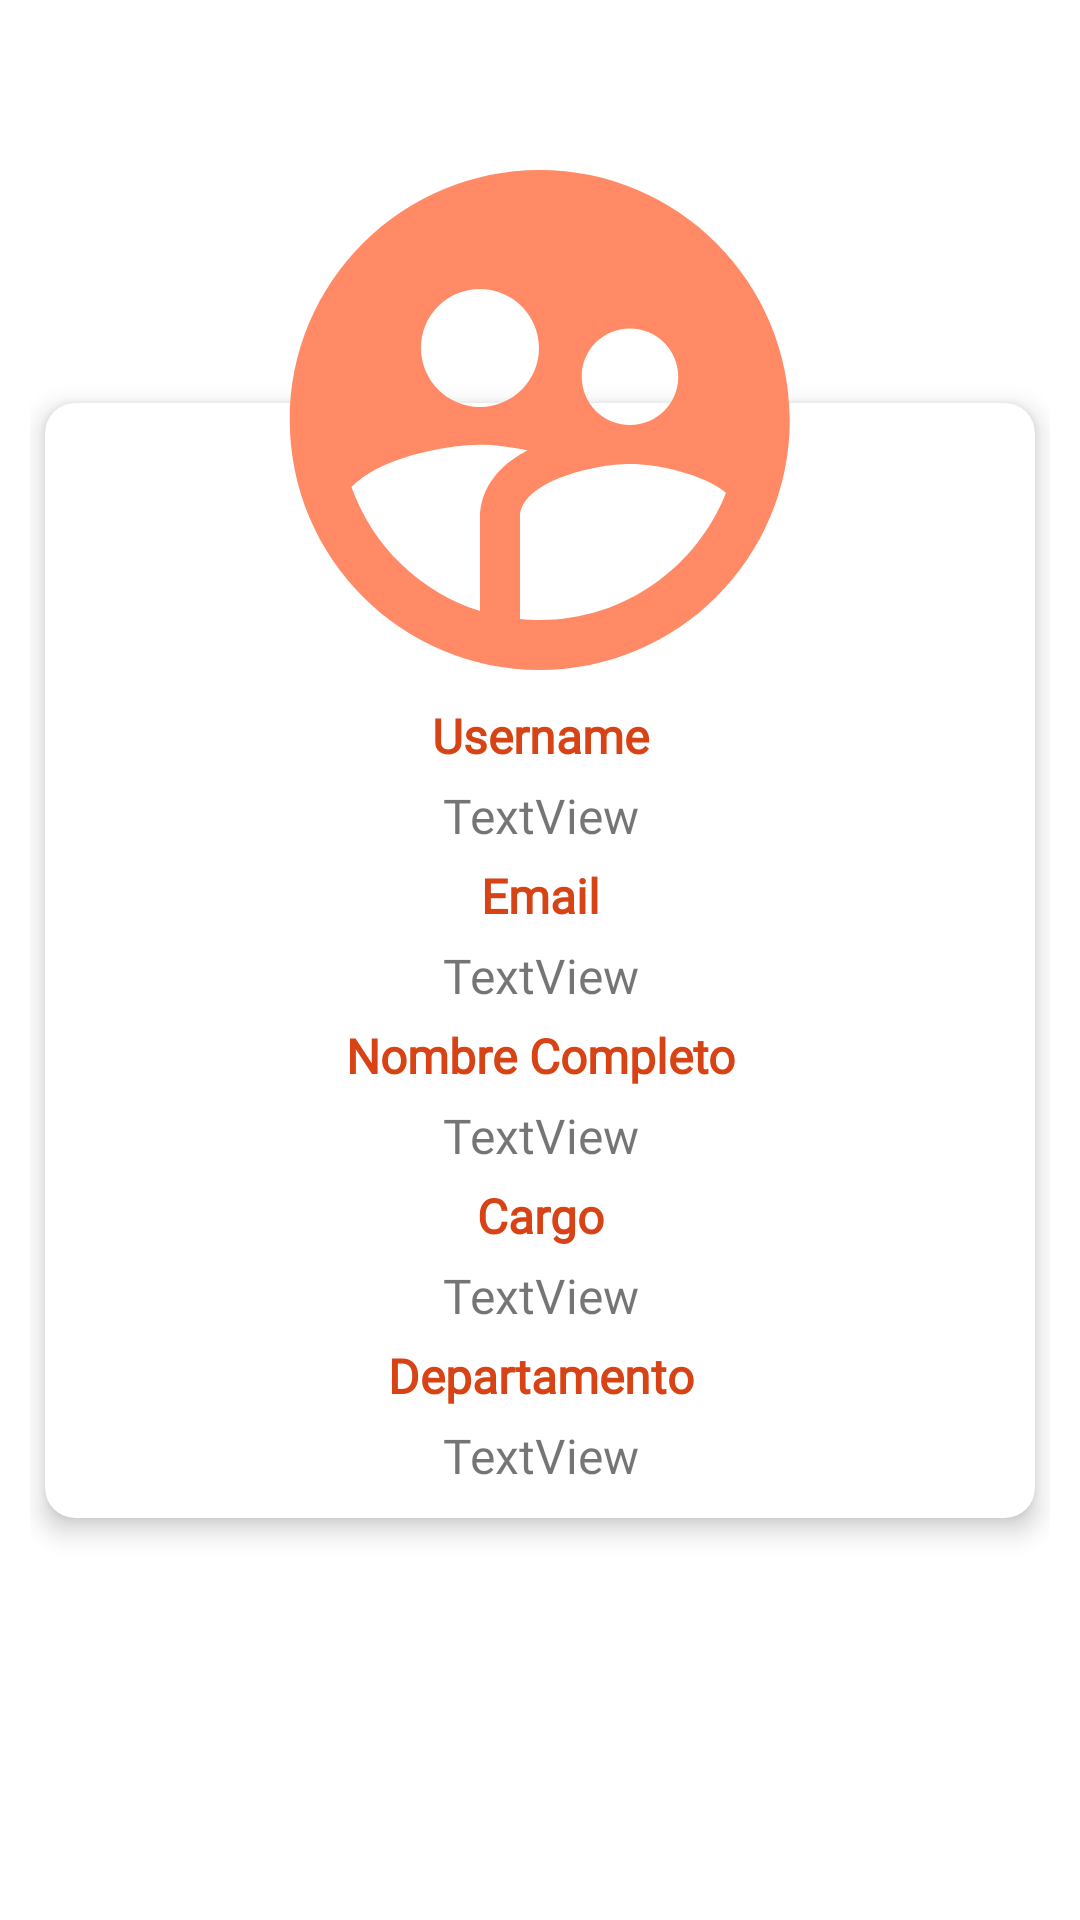

The Android layout XML behind this screen, and the referenced resources:
<!-- AndroidManifest.xml: application theme Theme.Incidencias -->
<!-- res/layout/fragment_profile.xml -->
<?xml version="1.0" encoding="utf-8"?>
<androidx.constraintlayout.widget.ConstraintLayout xmlns:android="http://schemas.android.com/apk/res/android"
    xmlns:app="http://schemas.android.com/apk/res-auto"
    xmlns:tools="http://schemas.android.com/tools"
    android:layout_width="match_parent"
    android:layout_height="match_parent"
    android:padding="10dp"
    tools:context=".ui.profile.ProfileFragment">

    <ImageView
        android:id="@+id/imageViewProfile"
        android:layout_width="200dp"
        android:layout_height="200dp"
        android:layout_marginTop="30dp"
        android:elevation="10dp"
        android:src="@drawable/ic_nav_users"
        app:layout_constraintEnd_toEndOf="parent"
        app:layout_constraintStart_toStartOf="parent"
        app:layout_constraintTop_toTopOf="parent" />

    <androidx.cardview.widget.CardView
        android:id="@+id/cardViewProfile"
        android:layout_width="0dp"
        android:layout_height="wrap_content"
        app:cardCornerRadius="10dp"
        app:cardElevation="5dp"
        app:cardPreventCornerOverlap="false"
        app:cardUseCompatPadding="true"
        app:layout_constraintBottom_toBottomOf="parent"
        app:layout_constraintEnd_toEndOf="parent"
        app:layout_constraintStart_toStartOf="parent"
        app:layout_constraintTop_toTopOf="parent">


        <androidx.constraintlayout.widget.ConstraintLayout
            android:layout_width="match_parent"
            android:layout_height="match_parent"
            android:padding="10dp">

            <TextView
                android:id="@+id/textViewLabelProfileUsername"
                android:layout_width="0dp"
                android:layout_height="wrap_content"
                android:layout_marginTop="90dp"
                android:fontFamily="@font/aldrich"
                android:text="@string/text_view_profile_name"
                android:textAlignment="center"
                android:textColor="@color/deep_orange_800"
                android:textSize="16sp"
                android:textStyle="bold"
                app:layout_constraintEnd_toEndOf="parent"
                app:layout_constraintStart_toStartOf="parent"
                app:layout_constraintTop_toTopOf="parent" />

            <TextView
                android:id="@+id/textViewProfileUsername"
                android:layout_width="0dp"
                android:layout_height="wrap_content"
                android:layout_marginTop="5dp"
                android:fontFamily="@font/aldrich"
                android:text="TextView"
                android:textAlignment="center"
                android:textSize="16sp"
                app:layout_constraintEnd_toEndOf="parent"
                app:layout_constraintStart_toStartOf="parent"
                app:layout_constraintTop_toBottomOf="@+id/textViewLabelProfileUsername" />

            <TextView
                android:id="@+id/textViewLabelProfileEmail"
                android:layout_width="0dp"
                android:layout_height="wrap_content"
                android:layout_marginTop="5dp"
                android:fontFamily="@font/aldrich"
                android:text="@string/text_view_profile_email"
                android:textAlignment="center"
                android:textColor="@color/deep_orange_800"
                android:textSize="16sp"
                android:textStyle="bold"
                app:layout_constraintEnd_toEndOf="parent"
                app:layout_constraintStart_toStartOf="parent"
                app:layout_constraintTop_toBottomOf="@+id/textViewProfileUsername" />

            <TextView
                android:id="@+id/textViewProfileEmail"
                android:layout_width="0dp"
                android:layout_height="wrap_content"
                android:layout_marginTop="5dp"
                android:fontFamily="@font/aldrich"
                android:text="TextView"
                android:textAlignment="center"
                android:textSize="16sp"
                app:layout_constraintEnd_toEndOf="parent"
                app:layout_constraintStart_toStartOf="parent"
                app:layout_constraintTop_toBottomOf="@+id/textViewLabelProfileEmail" />

            <TextView
                android:id="@+id/textViewLabelProfileEmpleado"
                android:layout_width="0dp"
                android:layout_height="wrap_content"
                android:layout_marginTop="5dp"
                android:fontFamily="@font/aldrich"
                android:text="@string/text_view_profile_empleado"
                android:textAlignment="center"
                android:textColor="@color/deep_orange_800"
                android:textSize="16sp"
                android:textStyle="bold"
                app:layout_constraintEnd_toEndOf="parent"
                app:layout_constraintStart_toStartOf="parent"
                app:layout_constraintTop_toBottomOf="@+id/textViewProfileEmail" />

            <TextView
                android:id="@+id/textViewProfileEmpleado"
                android:layout_width="0dp"
                android:layout_height="wrap_content"
                android:layout_marginTop="5dp"
                android:fontFamily="@font/aldrich"
                android:text="TextView"
                android:textAlignment="center"
                android:textSize="16sp"
                app:layout_constraintEnd_toEndOf="parent"
                app:layout_constraintStart_toStartOf="parent"
                app:layout_constraintTop_toBottomOf="@+id/textViewLabelProfileEmpleado" />

            <TextView
                android:id="@+id/textViewLabelProfileCargo"
                android:layout_width="0dp"
                android:layout_height="wrap_content"
                android:layout_marginTop="5dp"
                android:fontFamily="@font/aldrich"
                android:text="@string/text_view_profile_cargo"
                android:textAlignment="center"
                android:textColor="@color/deep_orange_800"
                android:textSize="16sp"
                android:textStyle="bold"
                app:layout_constraintEnd_toEndOf="parent"
                app:layout_constraintStart_toStartOf="parent"
                app:layout_constraintTop_toBottomOf="@+id/textViewProfileEmpleado" />

            <TextView
                android:id="@+id/textViewProfileCargo"
                android:layout_width="0dp"
                android:layout_height="wrap_content"
                android:layout_marginTop="5dp"
                android:fontFamily="@font/aldrich"
                android:text="TextView"
                android:textAlignment="center"
                android:textSize="16sp"
                app:layout_constraintEnd_toEndOf="parent"
                app:layout_constraintStart_toStartOf="parent"
                app:layout_constraintTop_toBottomOf="@+id/textViewLabelProfileCargo" />

            <TextView
                android:id="@+id/textViewLabelProfileDepartamento"
                android:layout_width="0dp"
                android:layout_height="wrap_content"
                android:layout_marginTop="5dp"
                android:fontFamily="@font/aldrich"
                android:text="@string/text_view_profile_departamento"
                android:textAlignment="center"
                android:textColor="@color/deep_orange_800"
                android:textSize="16sp"
                android:textStyle="bold"
                app:layout_constraintEnd_toEndOf="parent"
                app:layout_constraintStart_toStartOf="parent"
                app:layout_constraintTop_toBottomOf="@+id/textViewProfileCargo" />

            <TextView
                android:id="@+id/textViewProfileDepartamento"
                android:layout_width="0dp"
                android:layout_height="wrap_content"
                android:layout_marginTop="5dp"
                android:fontFamily="@font/aldrich"
                android:text="TextView"
                android:textAlignment="center"
                android:textSize="16sp"
                app:layout_constraintEnd_toEndOf="parent"
                app:layout_constraintStart_toStartOf="parent"
                app:layout_constraintTop_toBottomOf="@+id/textViewLabelProfileDepartamento" />
        </androidx.constraintlayout.widget.ConstraintLayout>
    </androidx.cardview.widget.CardView>
</androidx.constraintlayout.widget.ConstraintLayout>
<!-- resources referenced by this layout -->
<resources>
  <color name="deep_orange_800">#D84315</color>
  <!-- drawable ic_nav_users (drawable) -->
  <vector android:height="24dp" android:tint="@color/deep_orange_300"
      android:viewportHeight="24" android:viewportWidth="24"
      android:width="24dp" xmlns:android="http://schemas.android.com/apk/res/android">
      <path android:fillColor="@android:color/white" android:pathData="M11.99,2c-5.52,0 -10,4.48 -10,10s4.48,10 10,10 10,-4.48 10,-10 -4.48,-10 -10,-10zM15.6,8.34c1.07,0 1.93,0.86 1.93,1.93 0,1.07 -0.86,1.93 -1.93,1.93 -1.07,0 -1.93,-0.86 -1.93,-1.93 -0.01,-1.07 0.86,-1.93 1.93,-1.93zM9.6,6.76c1.3,0 2.36,1.06 2.36,2.36 0,1.3 -1.06,2.36 -2.36,2.36s-2.36,-1.06 -2.36,-2.36c0,-1.31 1.05,-2.36 2.36,-2.36zM9.6,15.89v3.75c-2.4,-0.75 -4.3,-2.6 -5.14,-4.96 1.05,-1.12 3.67,-1.69 5.14,-1.69 0.53,0 1.2,0.08 1.9,0.22 -1.64,0.87 -1.9,2.02 -1.9,2.68zM11.99,20c-0.27,0 -0.53,-0.01 -0.79,-0.04v-4.07c0,-1.42 2.94,-2.13 4.4,-2.13 1.07,0 2.92,0.39 3.84,1.15 -1.17,2.97 -4.06,5.09 -7.45,5.09z"/>
  </vector>
  <string name="text_view_profile_cargo">Cargo</string>
  <string name="text_view_profile_departamento">Departamento</string>
  <string name="text_view_profile_email">Email</string>
  <string name="text_view_profile_empleado">Nombre Completo</string>
  <string name="text_view_profile_name">Username</string>
  <style name="Theme.Incidencias" parent="Theme.MaterialComponents.DayNight.DarkActionBar">
          
          <item name="colorPrimary">@color/deep_orange_800</item>
          <item name="colorPrimaryVariant">@color/deep_orange_900</item>
          <item name="colorOnPrimary">@color/white</item>
          
          <item name="colorSecondary">@color/teal_200</item>
          <item name="colorSecondaryVariant">@color/teal_700</item>
          <item name="colorOnSecondary">@color/black</item>
          
          <item name="android:statusBarColor">?attr/colorPrimaryVariant</item>
          
      </style>
  <color name="deep_orange_300">#FF8A65</color>
  <color name="deep_orange_900">#BF360C</color>
  <color name="white">#FFFFFFFF</color>
  <color name="teal_200">#FF03DAC5</color>
  <color name="teal_700">#FF018786</color>
  <color name="black">#FF000000</color>
</resources>
